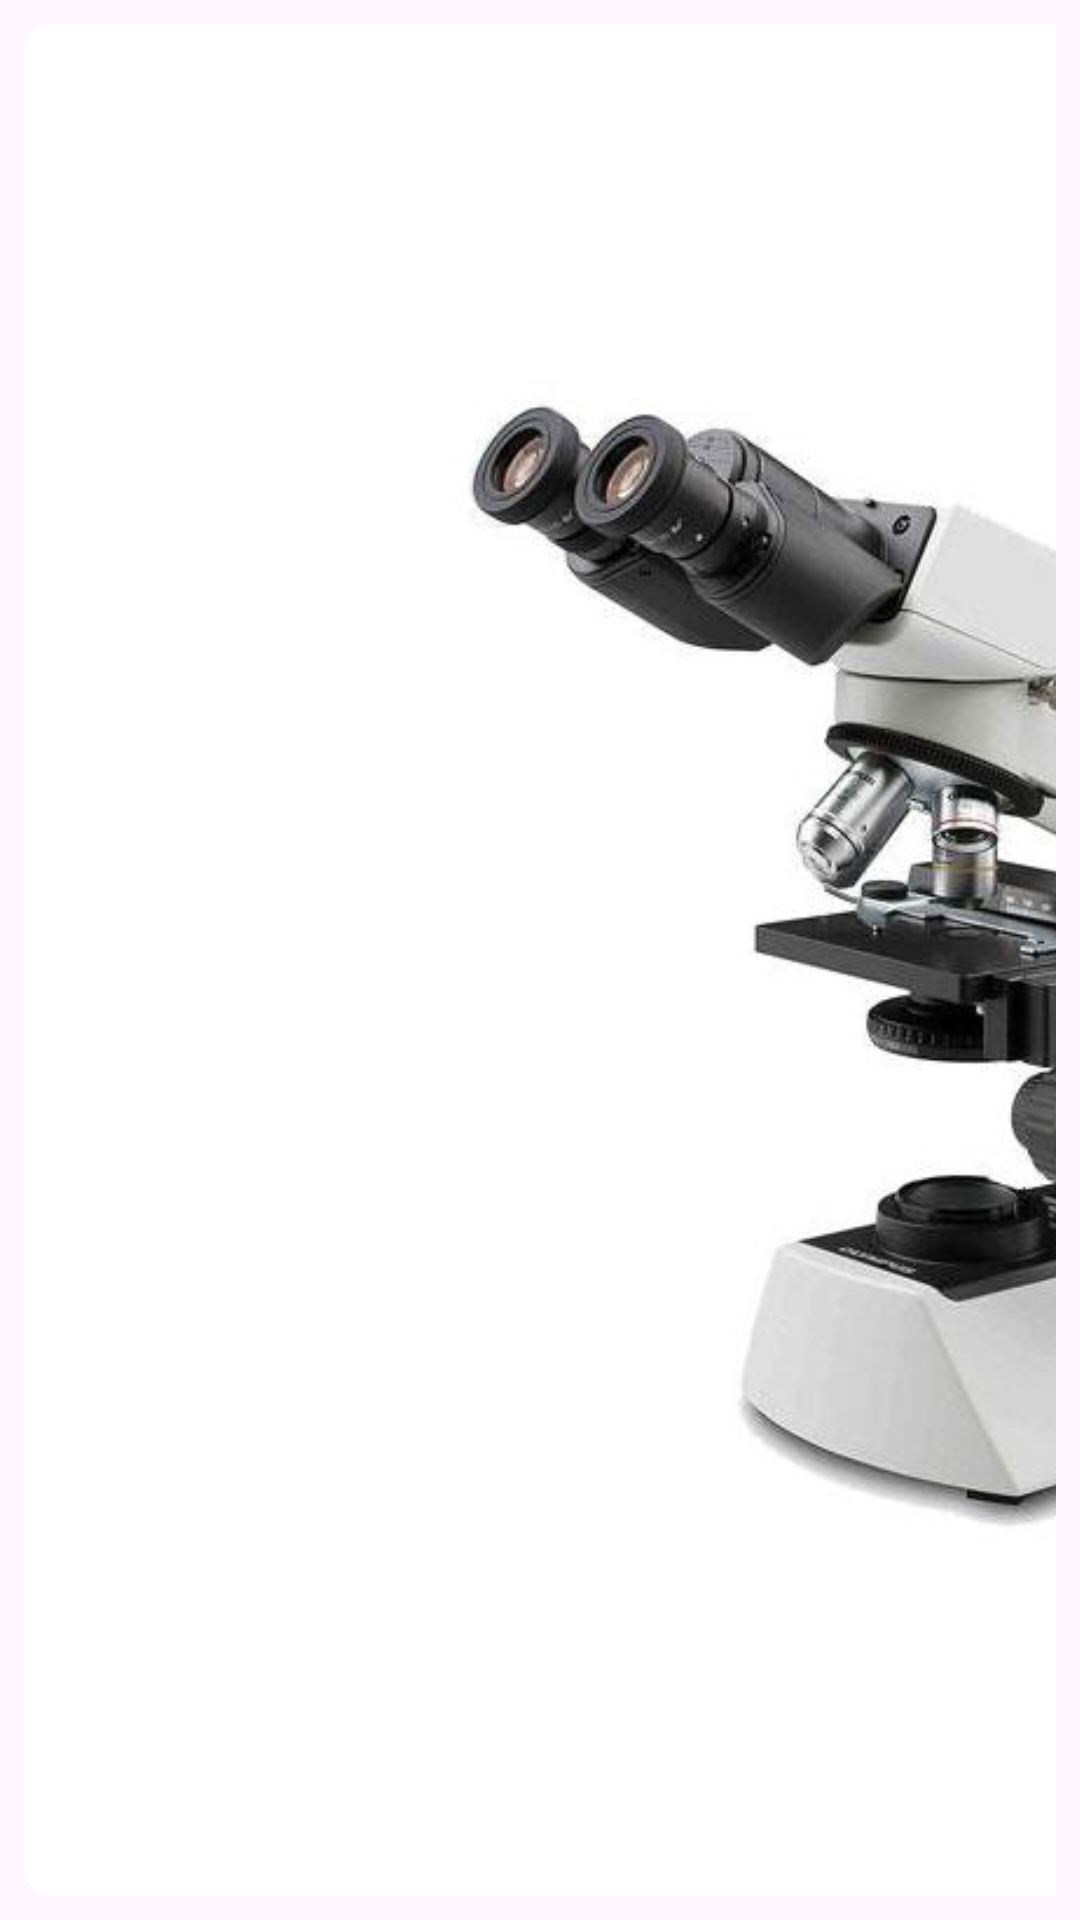

Write the Android layout XML for this screen, with the resource values it uses.
<!-- AndroidManifest.xml: application theme Theme.IndoorTrackingApp -->
<!-- res/layout/devices_list_item.xml -->
<?xml version="1.0" encoding="utf-8"?>
<androidx.constraintlayout.widget.ConstraintLayout xmlns:android="http://schemas.android.com/apk/res/android"
    xmlns:app="http://schemas.android.com/apk/res-auto"
    xmlns:tools="http://schemas.android.com/tools"
    android:layout_width="match_parent"
    android:layout_height="72dp"
    android:padding="8dp">

    <com.google.android.material.imageview.ShapeableImageView
        android:id="@+id/device_image"
        android:layout_width="0dp"
        android:layout_height="0dp"
        app:layout_constraintBottom_toBottomOf="parent"
        app:layout_constraintDimensionRatio="1:1"
        app:layout_constraintStart_toStartOf="parent"
        app:layout_constraintTop_toTopOf="parent"
        android:scaleType="centerCrop"
        app:shapeAppearanceOverlay="@style/RoundCorner"
        android:src="@drawable/microscopio" />

    <TextView
        android:id="@+id/device_name"
        android:layout_width="0dp"
        android:layout_height="wrap_content"
        android:layout_marginStart="16dp"
        app:layout_constraintBottom_toBottomOf="parent"
        app:layout_constraintEnd_toEndOf="parent"
        app:layout_constraintHorizontal_bias="0.0"
        app:layout_constraintStart_toEndOf="@+id/device_image"
        app:layout_constraintTop_toTopOf="parent"
        app:layout_constraintVertical_bias="0.509"
        tools:text="Microscope" />

</androidx.constraintlayout.widget.ConstraintLayout>
<!-- resources referenced by this layout -->
<resources>
  <!-- drawable microscopio: jpg bitmap (drawable, 26690 bytes) -->
  <style name="RoundCorner" parent="">
          <item name="cornerFamily">rounded</item>
          <item name="cornerSize">10dp</item>
          <item name="color">@color/white</item>
      </style>
  <style name="Theme.IndoorTrackingApp" parent="Base.Theme.IndoorTrackingApp" />
  <style name="Base.Theme.IndoorTrackingApp" parent="Theme.Material3.DayNight.NoActionBar">
          
          
      </style>
  <!-- not gathered from this repository: default colours our renderer supplied (Android Studio template values) -->
  <color name="white">#FFFFFFFF</color>
</resources>
